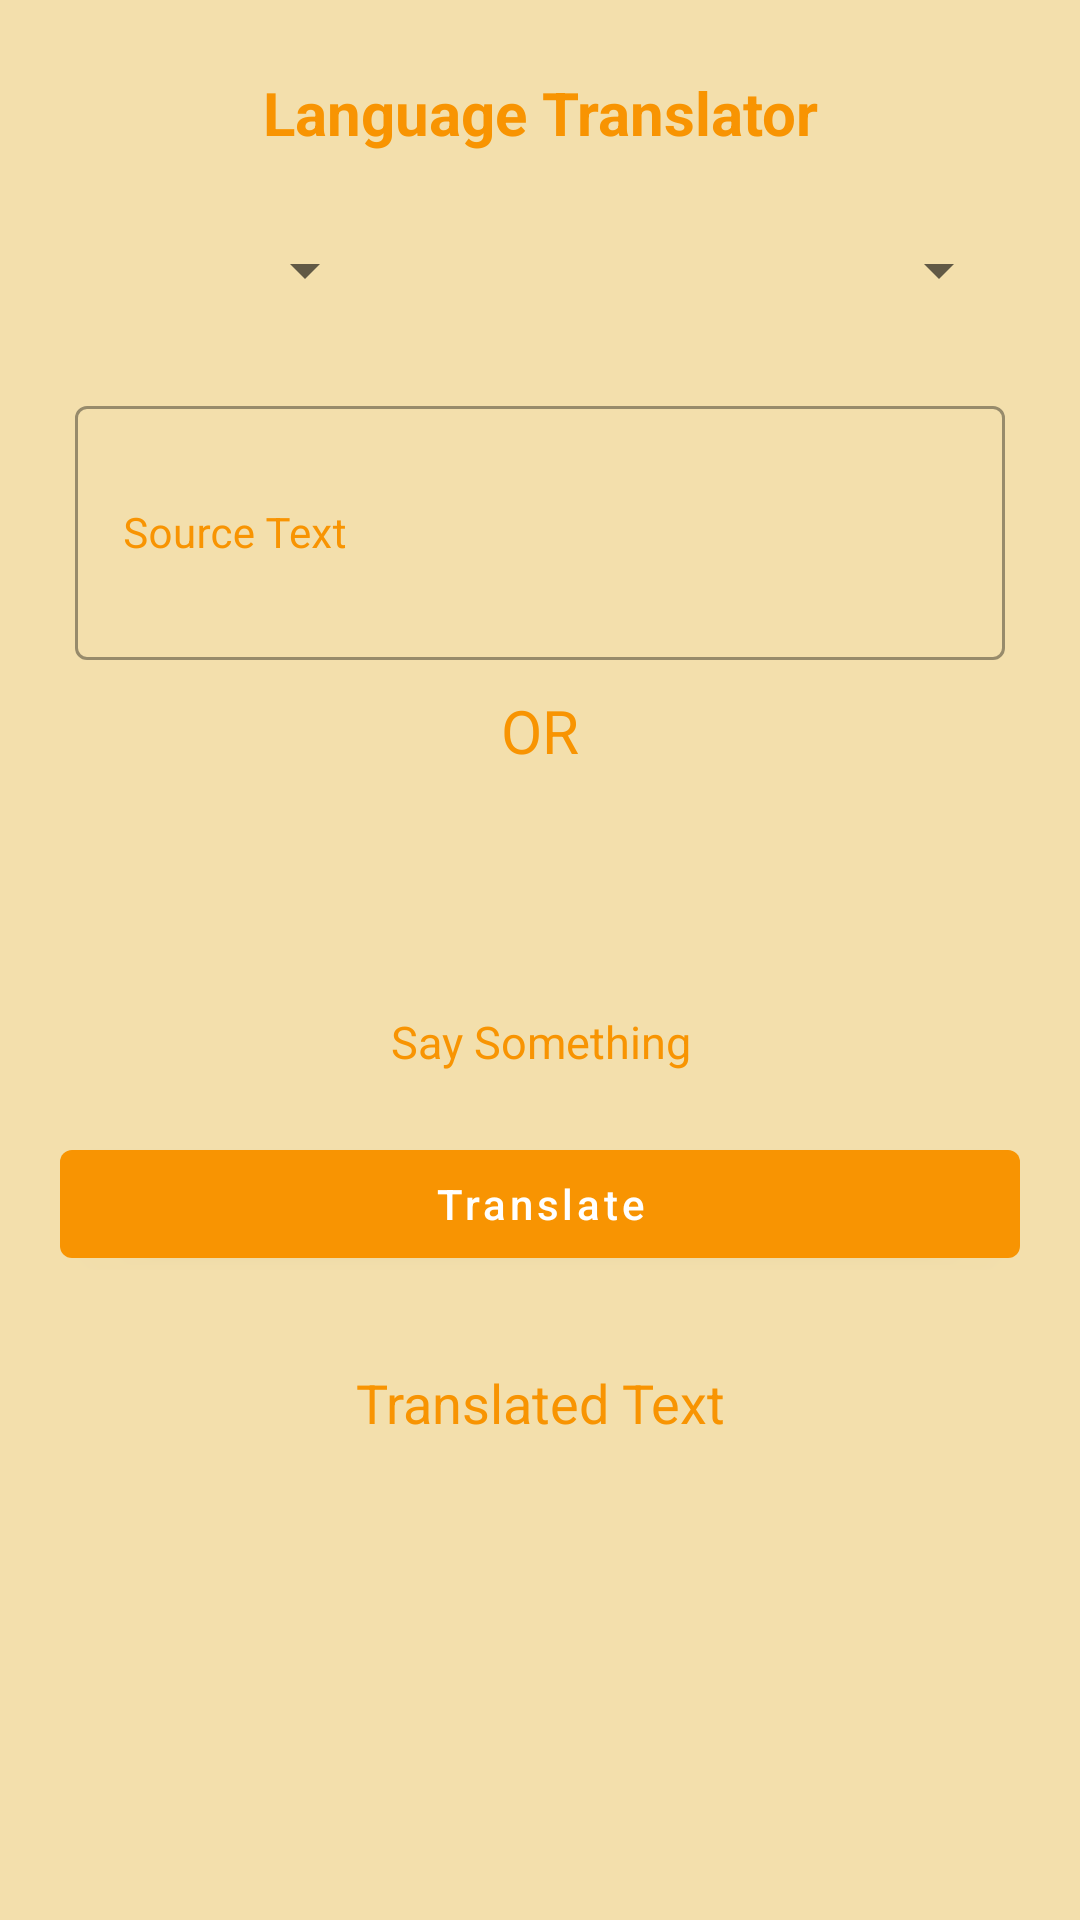

Reconstruct the res/layout file that produces this screen, plus the resources it refers to.
<!-- AndroidManifest.xml: application theme Theme.Easetudy -->
<!-- res/layout/activity_languagetranslator.xml -->
<?xml version="1.0" encoding="utf-8"?>
<LinearLayout xmlns:android="http://schemas.android.com/apk/res/android"
    xmlns:app="http://schemas.android.com/apk/res-auto"
    xmlns:tools="http://schemas.android.com/tools"
    style="@style/AppTheme.MaterialTheme"
    android:layout_width="match_parent"
    android:layout_height="match_parent"
    android:background="@color/bastaorange"
    android:orientation="vertical"
    tools:context=".languagetranslator">

    <TextView
        android:layout_width="match_parent"
        android:layout_height="wrap_content"
        android:layout_marginTop="20dp"
        android:padding="4dp"
        android:text="Language Translator"
        android:textAlignment="center"
        android:textColor="@color/bastaorange2"
        android:textSize="20sp"
        android:textStyle="bold" />

    <LinearLayout
        android:layout_width="match_parent"
        android:layout_height="wrap_content"
        android:layout_marginStart="20dp"
        android:layout_marginTop="20dp"
        android:layout_marginEnd="20dp"
        android:orientation="horizontal"
        android:weightSum="3">

        <Spinner
            android:id="@+id/idFromSpinner"
            android:layout_width="0dp"
            android:layout_height="wrap_content"
            android:layout_margin="3dp"
            android:layout_weight="1"
            android:gravity="center"
            android:padding="3dp" />

        <ImageView
            android:layout_width="0dp"
            android:layout_height="wrap_content"
            android:layout_gravity="center"
            android:layout_weight="1"
            android:src="@drawable/ic_baseline_arrow_right"
            app:tint="@color/bastaorange2" />

        <Spinner
            android:id="@+id/idToSpinner"
            android:layout_width="0dp"
            android:layout_height="wrap_content"
            android:layout_margin="3dp"
            android:layout_weight="1"
            android:gravity="center"
            android:padding="3dp" />

    </LinearLayout>

    <com.google.android.material.textfield.TextInputLayout
        style="@style/Widget.MaterialComponents.TextInputLayout.OutlinedBox"
        android:layout_width="match_parent"
        android:layout_height="100dp"
        android:layout_marginStart="20dp"
        android:layout_marginTop="20dp"
        android:layout_marginEnd="20dp"
        android:hint="Source Text"
        android:padding="5dp"

        android:textColorHint="@color/bastaorange2"
        app:hintTextColor="@color/bastaorange2">

        <com.google.android.material.textfield.TextInputEditText
            android:id="@+id/idEdtSoure"

            android:layout_width="match_parent"
            android:layout_height="match_parent"
            android:ems="10"
            android:importantForAutofill="no"
            android:inputType="textImeMultiLine|textMultiLine"
            android:textColor="@color/bastaorange2"

            android:textColorHint="@color/bastaorange2"
            android:textSize="14sp" />

    </com.google.android.material.textfield.TextInputLayout>

    <TextView
        android:layout_width="match_parent"
        android:layout_height="wrap_content"
        android:layout_gravity="center"
        android:layout_marginTop="5dp"
        android:text="OR"
        android:textAlignment="center"
        android:textAllCaps="true"
        android:textColor="@color/bastaorange2"
        android:textSize="20sp" />

    <ImageView
        android:id="@+id/idIVMIC"
        android:layout_width="70dp"
        android:layout_height="70dp"
        android:layout_gravity="center"
        android:layout_marginTop="10dp"
        android:src="@drawable/ic_baseline_mic"
        app:tint="@color/bastaorange2" />

    <TextView
        android:layout_width="match_parent"
        android:layout_height="wrap_content"
        android:layout_gravity="center"
        android:text="Say Something"
        android:textAlignment="center"
        android:textColor="@color/bastaorange2"
        android:textSize="15sp" />

    <com.google.android.material.button.MaterialButton
        android:id="@+id/idBtnTranslate"
        android:layout_width="match_parent"
        android:layout_height="wrap_content"
        android:layout_marginStart="20dp"
        android:layout_marginTop="20dp"
        android:layout_marginEnd="20dp"
        android:text="Translate"
        android:textColor="@color/white"
        android:textAllCaps="false" />

    <TextView
        android:id="@+id/idTVTranslatedTV"
        android:layout_width="match_parent"
        android:layout_height="wrap_content"
        android:layout_gravity="center"
        android:layout_marginTop="30dp"
        android:text="Translated Text"
        android:textAlignment="center"
        android:textAllCaps="false"
        android:textColor="@color/bastaorange2"
        android:textSize="18sp"/>


</LinearLayout>
<!-- resources referenced by this layout -->
<resources>
  <color name="bastaorange">#f3dfac</color>
  <color name="bastaorange2">#f89402</color>
  <color name="white">#FFFFFFFF</color>
  <style name="AppTheme.MaterialTheme" parent="Theme.MaterialComponents.Light.DarkActionBar">
          <item name="windowNoTitle">true</item>
          <item name="windowActionBar">false</item>
          <item name="colorPrimary">@color/purple_200</item>
  
          <item name="colorPrimaryDark">@color/purple_200</item>
          <item name="colorAccent">@color/white</item>
          <item name="android:singleLine">true</item>
  
      </style>
  <style name="Theme.Easetudy" parent="Theme.MaterialComponents.DayNight.NoActionBar">
          
          <item name="colorPrimary">@color/bastaorange2</item>
          <item name="colorPrimaryVariant">@color/bastaorange2</item>
          <item name="colorOnPrimary">@color/white</item>
          
          <item name="colorSecondary">@color/bastaorange2</item>
          <item name="colorSecondaryVariant">@color/teal_700</item>
          <item name="colorOnSecondary">@color/black</item>
          
          <item name="android:statusBarColor" tools:targetApi="l">?attr/colorPrimaryVariant</item>
          
      </style>
  <color name="purple_200">#FFBB86FC</color>
  <color name="teal_700">#FF018786</color>
  <color name="black">#FF000000</color>
</resources>
